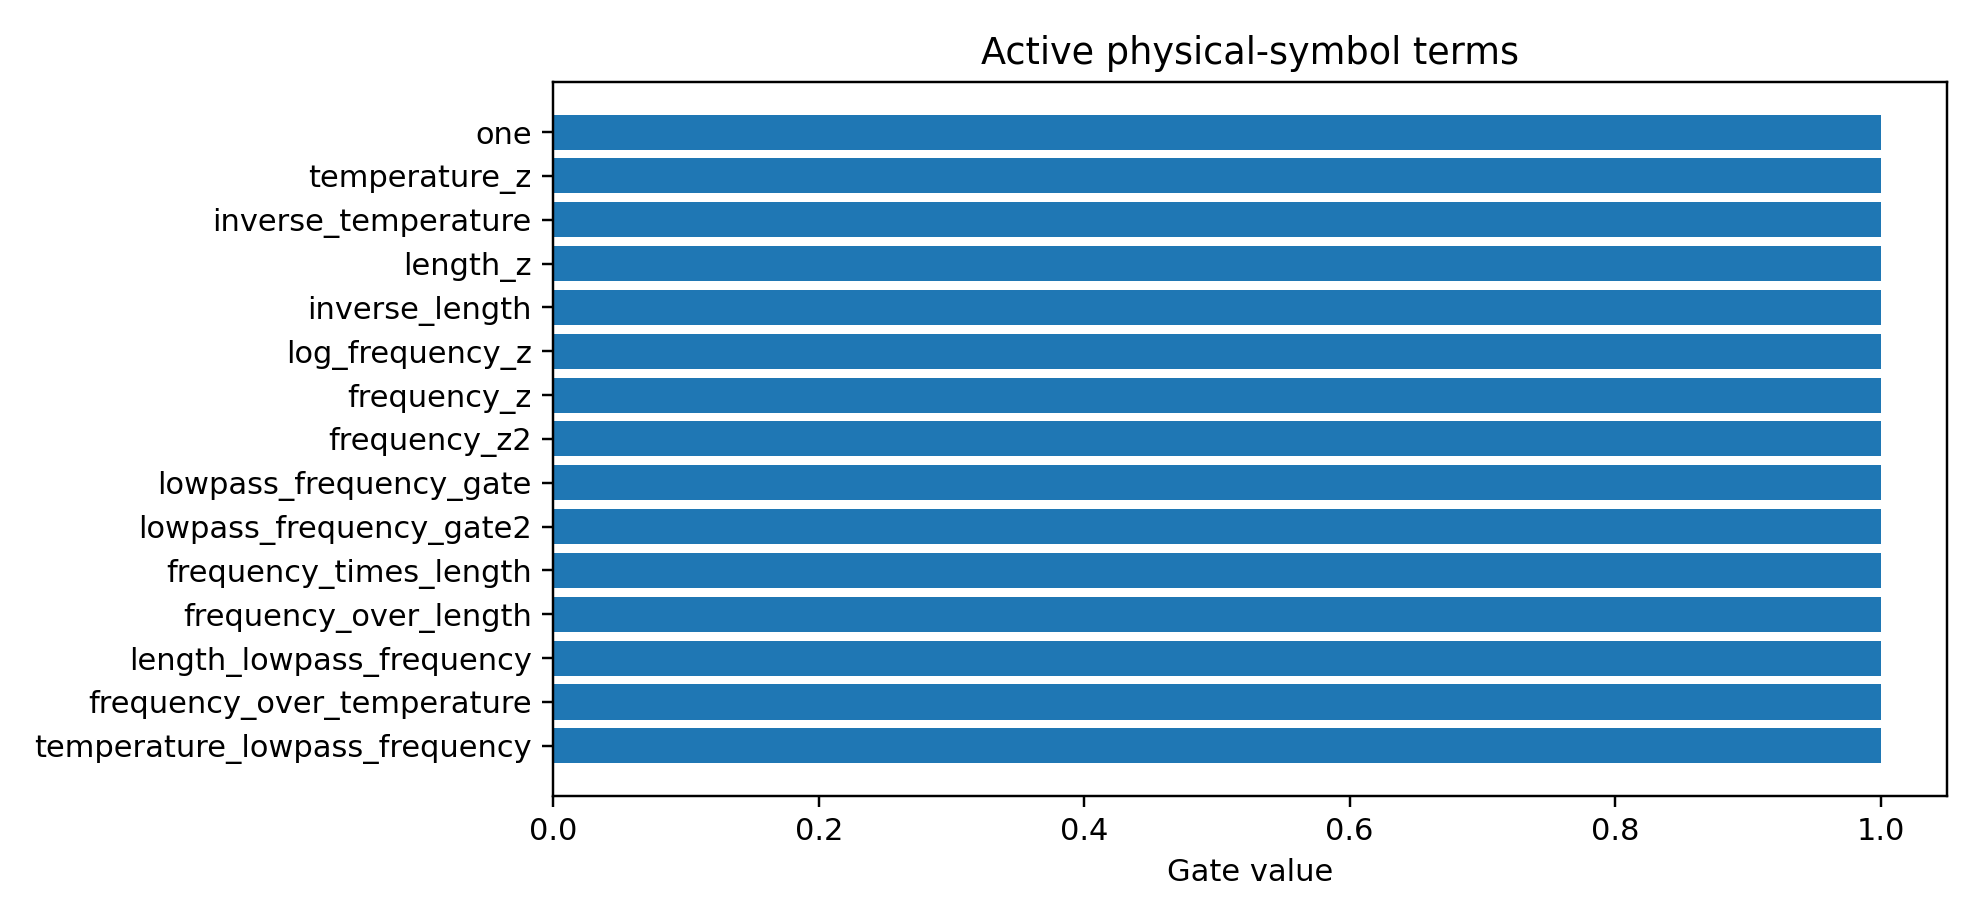

Values plotted in this chart, from the file beside it:
mechanism_index, mechanism, photo_role, mechanism_drive, mechanism_initial_sign, mechanism_scale, term_index, term_name, expression, dependencies, probability, active_gate, coefficient_model_space
0, flat, flat, none, 1.0, 1.0, 0, one, 1, , 0.7297, 1.0, -0.01111
0, flat, flat, none, 1.0, 1.0, 1, temperature_z, scaled(simulation_temperature), simulation_temperature, 0.246, 1.0, 0.01275
0, flat, flat, none, 1.0, 1.0, 2, inverse_temperature, 1/simulation_temperature, simulation_temperature, 0.3102, 1.0, -0.03036
0, flat, flat, none, 1.0, 1.0, 3, length_z, scaled(active_layer_length), active_layer_length, 0.2521, 1.0, 0.01109
0, flat, flat, none, 1.0, 1.0, 4, inverse_length, 1/active_layer_length, active_layer_length, 0.253, 1.0, -0.01984
0, flat, flat, none, 1.0, 1.0, 5, log_frequency_z, scaled(log10(frequency_ghz)), frequency_ghz, 0.7174, 1.0, -0.01501
0, flat, flat, none, 1.0, 1.0, 6, frequency_z, scaled(frequency_ghz), frequency_ghz, 0.7134, 1.0, 0.00574
0, flat, flat, none, 1.0, 1.0, 7, frequency_z2, scaled(frequency_ghz)^2, frequency_ghz, 0.7871, 1.0, 0.02776
0, flat, flat, none, 1.0, 1.0, 8, lowpass_frequency_gate, 1/(1 + frequency_ghz/10), frequency_ghz, 0.74, 1.0, 0.01006
0, flat, flat, none, 1.0, 1.0, 9, lowpass_frequency_gate2, 1/sqrt(1 + (frequency_ghz/10)^2), frequency_ghz, 0.7106, 1.0, 0.001277
0, flat, flat, none, 1.0, 1.0, 10, frequency_times_length, frequency_ghz*active_layer_length, frequency_ghz,active_layer_length, 0.7634, 1.0, -0.04185
0, flat, flat, none, 1.0, 1.0, 11, frequency_over_length, frequency_ghz/active_layer_length, frequency_ghz,active_layer_length, 0.7358, 1.0, -0.03052
0, flat, flat, none, 1.0, 1.0, 12, length_lowpass_frequency, active_layer_length/(1 + frequency_ghz/1…, frequency_ghz,active_layer_length, 0.7014, 1.0, -0.01947
0, flat, flat, none, 1.0, 1.0, 13, frequency_over_temperature, frequency_ghz/simulation_temperature, frequency_ghz,simulation_temperature, 0.7546, 1.0, -0.02249
0, flat, flat, none, 1.0, 1.0, 14, temperature_lowpass_frequency, simulation_temperature/(1 + frequency_gh…, frequency_ghz,simulation_temperature, 0.7111, 1.0, 0.001488
